The GitHub repository Achuthan2909/Heart-Disease-Analysis-using-ECG-Spectrograms-and-SHAP contains a labelled image folder "data" with 5 categories: APC, LBB, NOR, PVC, RBB. Examples follow, each with its label.

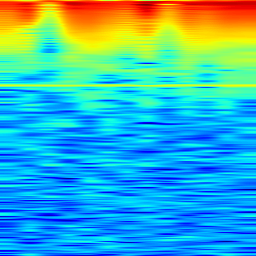
Label: LBB

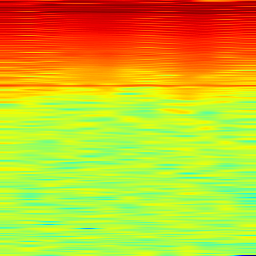
Label: RBB

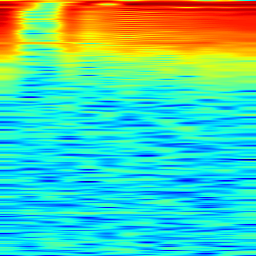
Label: APC

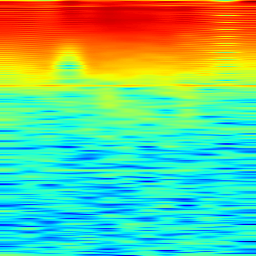
Label: NOR

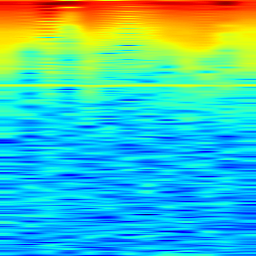
Label: LBB

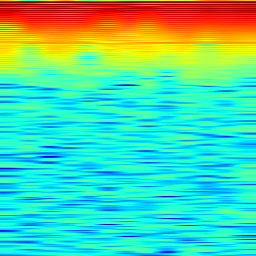
Label: PVC
